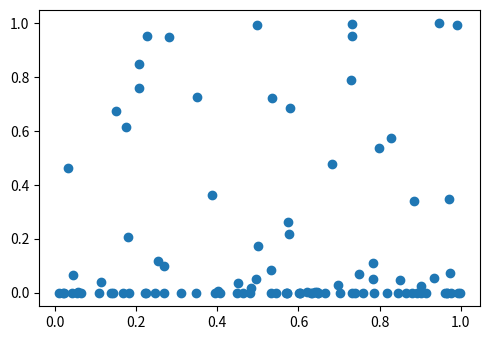

Write Python code to recreate this figure.
%matplotlib notebook

import matplotlib.pyplot as plt
import numpy

x = numpy.random.beta(1, 0.8, 100)
y = numpy.random.beta(0.1, 0.5, 100)

fig, ax = plt.subplots(figsize=(5,3.5))
ax.scatter(x, y)
plt.tight_layout()

